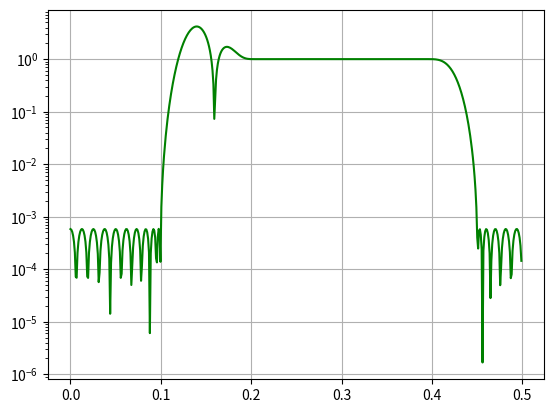

Generate this figure with matplotlib:
from scipy.signal import freqz, remez
from matplotlib import pyplot as plt
import numpy as np

#Filter with passband 0.2-0.4hz, stopband 0-0.1Hz and 0.45-0.5Hz

bpass = remez(72,[0,0.1,0.2,0.4,0.45,0.5],[0,1,0])
freq, response = freqz(bpass)
amp = abs(response)

plt.semilogy(freq/(2*np.pi),amp,'g-')
plt.grid()
plt.show()
   
